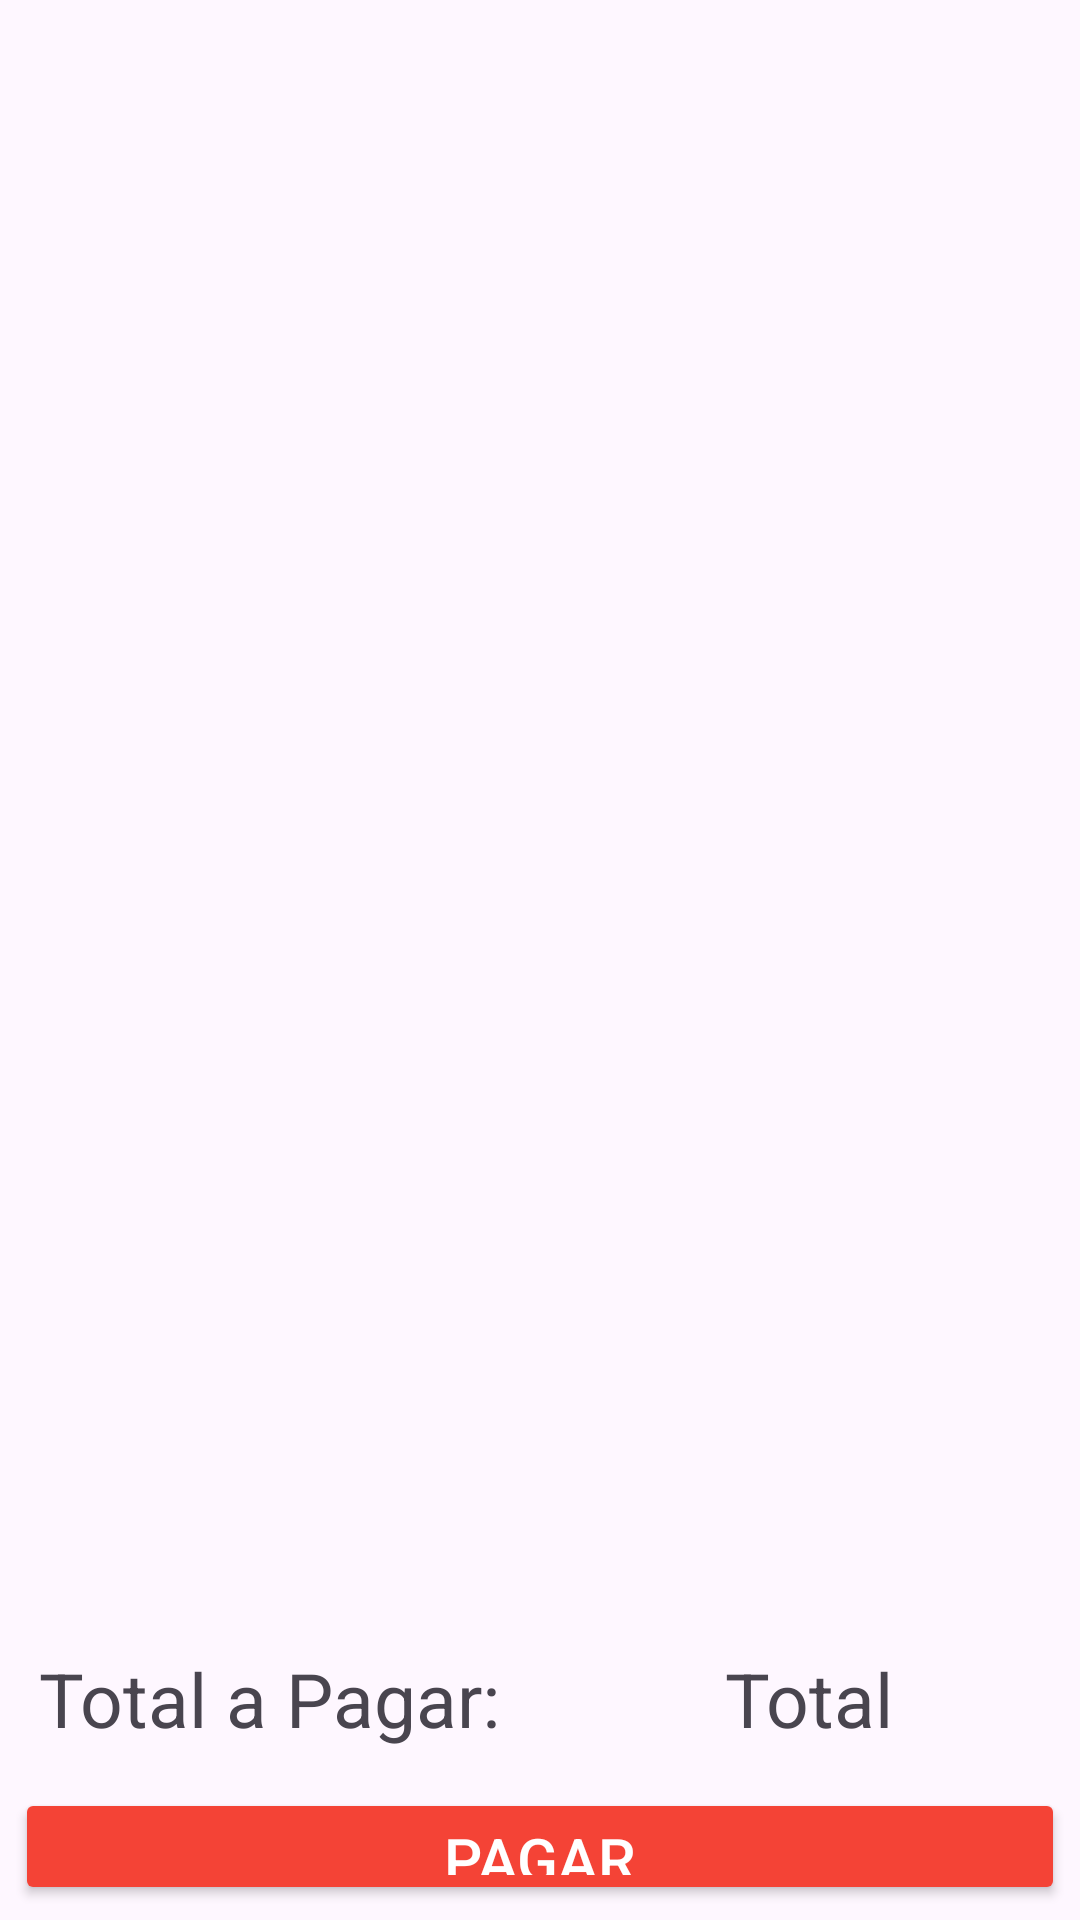

Layout XML and referenced resources for this Android screen:
<!-- AndroidManifest.xml: application theme Theme.Repauto -->
<!-- res/layout/fragment_carrito.xml -->
<?xml version="1.0" encoding="utf-8"?>
<LinearLayout xmlns:android="http://schemas.android.com/apk/res/android"
    xmlns:tools="http://schemas.android.com/tools"
    android:layout_width="match_parent"
    android:layout_height="match_parent"
    android:orientation="vertical"
    tools:context=".CarritoFragment"
    tools:ignore="MissingDefaultResource">

    <LinearLayout
        android:layout_width="match_parent"
        android:layout_height="match_parent"
        android:padding="10dp"
        android:layout_weight="1">
        <androidx.recyclerview.widget.RecyclerView
            android:id="@+id/recycler_view_carrito"
            android:layout_width="match_parent"
            android:layout_height="match_parent" />
    </LinearLayout>
    <LinearLayout
        android:layout_width="match_parent"
        android:layout_height="match_parent"
        android:orientation="horizontal"
        android:layout_weight="6">
        <RelativeLayout
            android:layout_width="match_parent"
            android:layout_height="match_parent"
            android:layout_weight="1">

            <TextView
                android:layout_width="wrap_content"
                android:layout_height="wrap_content"
                android:layout_centerInParent="true"
                android:text="Total a Pagar:"
                android:textSize="25dp">

            </TextView>

        </RelativeLayout>
        <RelativeLayout
            android:layout_width="match_parent"
            android:layout_height="match_parent"
            android:layout_weight="1">

            <TextView
                android:id="@+id/txt_fcc_total"
                android:layout_width="wrap_content"
                android:layout_height="wrap_content"
                android:layout_centerInParent="true"
                android:text="Total"
                android:textSize="25dp">

            </TextView>

        </RelativeLayout>

    </LinearLayout>
    <LinearLayout
        android:layout_width="match_parent"
        android:layout_height="match_parent"
        android:layout_weight="6">
        <RelativeLayout
            android:layout_width="match_parent"
            android:layout_height="match_parent"
            android:padding="5dp">

            <Button
                android:id="@+id/btn_fcc_Pagar"
                android:layout_width="match_parent"
                android:layout_height="wrap_content"
                android:layout_centerInParent="true"
                android:backgroundTint="@color/rojo"
                android:drawableRight="@drawable/baseline_monetization_on_24"
                android:drawableTint="@color/white"
                android:text="Pagar"
                android:textColor="@color/white"
                android:textSize="20dp">


            </Button>

        </RelativeLayout>

    </LinearLayout>



</LinearLayout>
<!-- resources referenced by this layout -->
<resources>
  <color name="rojo">#F44336</color>
  <color name="white">#FFFFFFFF</color>
  <style name="Theme.Repauto" parent="Base.Theme.Repauto" />
  <style name="Base.Theme.Repauto" parent="Theme.Material3.DayNight.NoActionBar">
          
          
      </style>
</resources>
